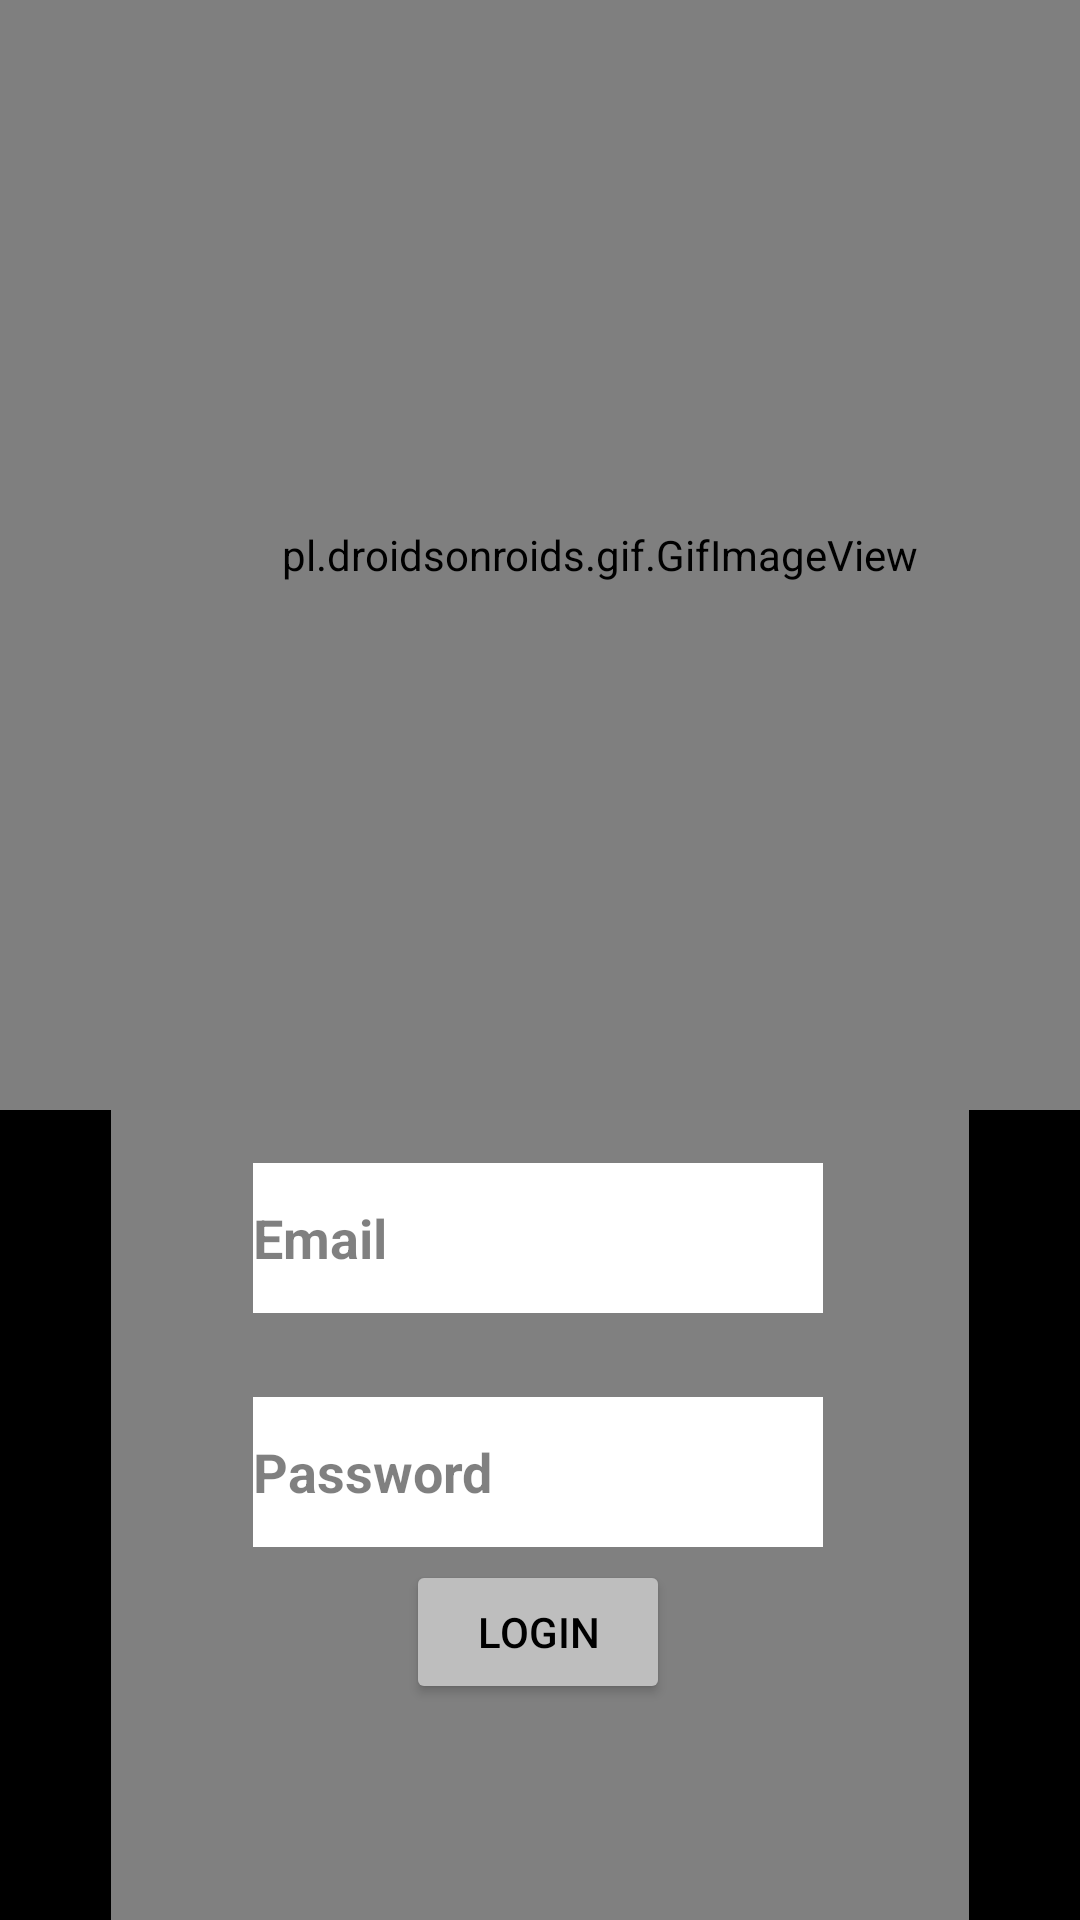

This screen was rendered from an Android layout file. Write that file and the resources it references.
<!-- AndroidManifest.xml: application theme Theme.Photoquad -->
<!-- res/layout/activity_useractivity.xml -->
<?xml version="1.0" encoding="utf-8"?>
<androidx.constraintlayout.widget.ConstraintLayout xmlns:android="http://schemas.android.com/apk/res/android"
    xmlns:app="http://schemas.android.com/apk/res-auto"
    xmlns:tools="http://schemas.android.com/tools"
    android:layout_width="match_parent"
    android:layout_height="match_parent"
    tools:context=".Useractivity"
    android:background="@color/black">

    <pl.droidsonroids.gif.GifImageView
        android:id="@+id/gifImageView"
        android:layout_width="400dp"
        android:layout_height="370dp"
        android:src="@drawable/gif4"
        app:layout_constraintBottom_toBottomOf="parent"
        app:layout_constraintTop_toTopOf="parent"
        app:layout_constraintVertical_bias="0.0"
        tools:ignore="MissingConstraints"
        tools:layout_editor_absoluteX="5dp" />


    <Button
        android:id="@+id/button"
        android:layout_width="wrap_content"
        android:layout_height="wrap_content"
        android:layout_marginTop="35dp"
        android:layout_marginBottom="72dp"
        android:backgroundTint="@android:color/secondary_text_dark"
        android:text="Login"
        android:textColor="@color/black"
        app:layout_constraintBottom_toBottomOf="parent"
        app:layout_constraintEnd_toEndOf="parent"
        app:layout_constraintHorizontal_bias="0.498"
        app:layout_constraintStart_toStartOf="parent"
        app:layout_constraintTop_toBottomOf="@+id/textView2"
        app:layout_constraintVertical_bias="0.0" />

    <EditText
        android:id="@+id/textView"
        android:layout_width="190dp"
        android:layout_height="50dp"
        android:background="@color/white"
        android:drawableLeft="@drawable/baseline_person_24"
        android:hint="Email"
        android:textColor="@color/black"
        android:textColorHint="@color/black"
        android:textStyle="bold"
        app:layout_constraintBottom_toBottomOf="parent"
        app:layout_constraintEnd_toEndOf="parent"
        app:layout_constraintHorizontal_bias="0.497"
        app:layout_constraintStart_toStartOf="parent"
        app:layout_constraintTop_toTopOf="parent"
        app:layout_constraintVertical_bias="0.657" />

    <EditText
        android:id="@+id/text2"
        android:layout_width="190dp"
        android:layout_height="50dp"
        android:layout_marginTop="28dp"
        android:background="@color/white"
        android:drawableLeft="@drawable/baseline_security_24"
        android:hint="Password"
        android:textColorHint="@color/black"
        android:textStyle="bold"

        app:layout_constraintEnd_toEndOf="parent"
        app:layout_constraintHorizontal_bias="0.497"
        app:layout_constraintStart_toStartOf="parent"
        app:layout_constraintTop_toBottomOf="@+id/textView" />

    <ImageView
        android:id="@+id/imageView2"
        android:layout_width="286dp"
        android:layout_height="271dp"
        app:layout_constraintBottom_toBottomOf="parent"
        app:layout_constraintEnd_toEndOf="parent"
        app:layout_constraintStart_toStartOf="parent"
        app:layout_constraintTop_toBottomOf="@+id/gifImageView"
        app:layout_constraintVertical_bias="0.301"
        app:srcCompat="@android:drawable/screen_background_light_transparent" />
</androidx.constraintlayout.widget.ConstraintLayout>
<!-- resources referenced by this layout -->
<resources>
  <style name="Theme.Photoquad" parent="Theme.MaterialComponents.DayNight.DarkActionBar">
          
          <item name="colorPrimary">@color/purple_500</item>
          <item name="colorPrimaryVariant">@color/purple_700</item>
          <item name="colorOnPrimary">@color/white</item>
          
          <item name="colorSecondary">@color/teal_200</item>
          <item name="colorSecondaryVariant">@color/teal_700</item>
          <item name="colorOnSecondary">@color/black</item>
          
          <item name="android:statusBarColor">?attr/colorPrimaryVariant</item>
          
      </style>
  <!-- not gathered from this repository: default colours our renderer supplied (Android Studio template values) -->
  <color name="purple_500">#FF6200EE</color>
  <color name="purple_700">#FF3700B3</color>
  <color name="teal_200">#FF03DAC5</color>
  <color name="teal_700">#FF018786</color>
  <color name="black">#FF000000</color>
  <color name="white">#FFFFFFFF</color>
</resources>
